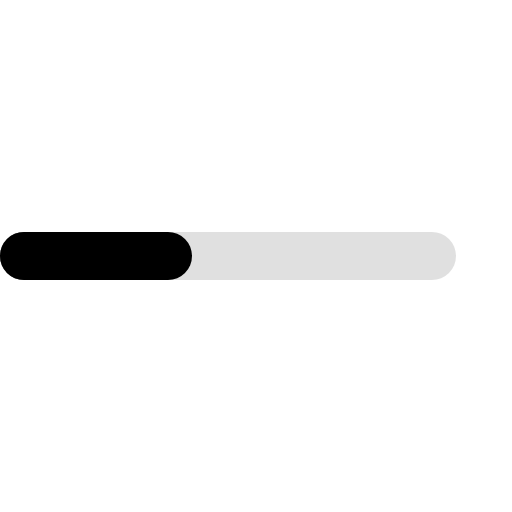
t = 0.00 s
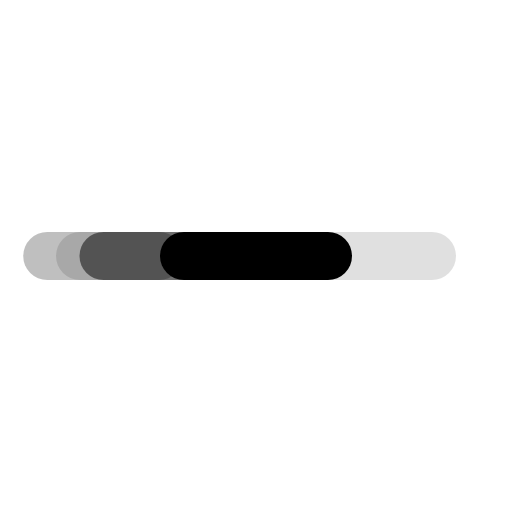
t = 0.35 s
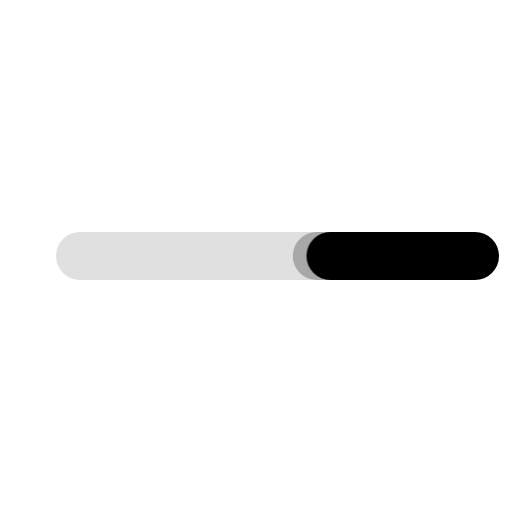
t = 0.75 s
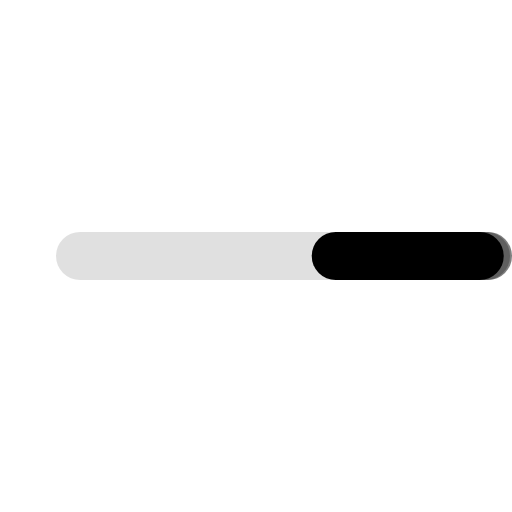
t = 1.10 s
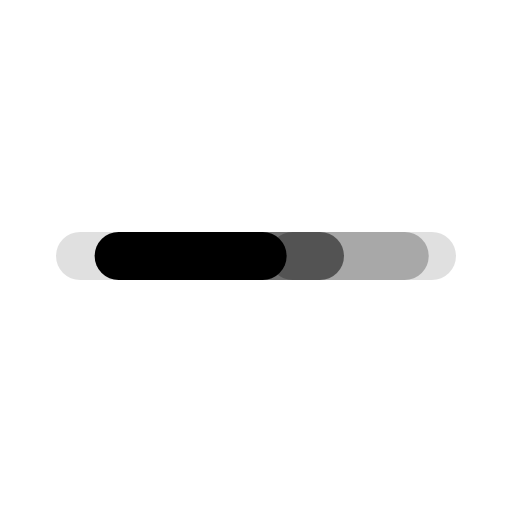
t = 1.45 s
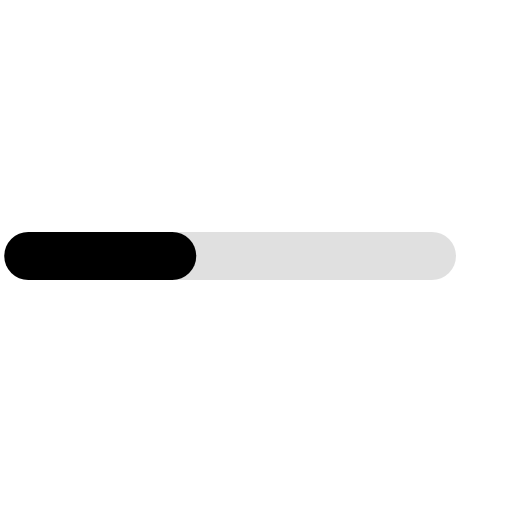
t = 1.85 s

The animated SVG that drew these frames (rendered in a browser with its animation timeline set to each time). Animation: 3 SMIL elements (animateTransform=3); one cycle of 2.20 s, repeats indefinitely.

<svg xmlns="http://www.w3.org/2000/svg" width="32" height="32" fill="#000000" viewBox="0 0 256 256">

  <rect x="28" y="116" width="200" height="24" rx="12" fill="#000000" opacity="0.12"/>

  <rect x="0" y="116" width="80" height="24" rx="12" fill="#000000" opacity="0.25">
    <animateTransform attributeName="transform" type="translate"
      values="0,0; 176,0; 0,0"
      dur="2s" begin="0.2s" repeatCount="indefinite"
      calcMode="spline" keySplines="0.4 0 0.2 1;0.4 0 0.2 1"/>
  </rect>

  <rect x="0" y="116" width="88" height="24" rx="12" fill="#000000" opacity="0.5">
    <animateTransform attributeName="transform" type="translate"
      values="0,0; 168,0; 0,0"
      dur="2s" begin="0.1s" repeatCount="indefinite"
      calcMode="spline" keySplines="0.4 0 0.2 1;0.4 0 0.2 1"/>
  </rect>

  <rect x="0" y="116" width="96" height="24" rx="12" fill="#000000" opacity="1">
    <animateTransform attributeName="transform" type="translate"
      values="0,0; 160,0; 0,0"
      dur="2s" begin="0s" repeatCount="indefinite"
      calcMode="spline" keySplines="0.4 0 0.2 1;0.4 0 0.2 1"/>
  </rect>
</svg>
